Image classification data set "images_256" (Do-Trung-Quan/DO-AN-TOT-NGHIEP-E22-T02 on GitHub). Class labels (3): STB, normal, silicosis.

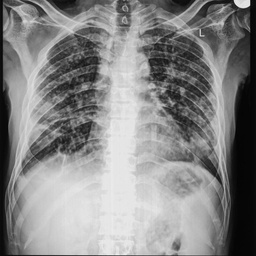
Label: STB

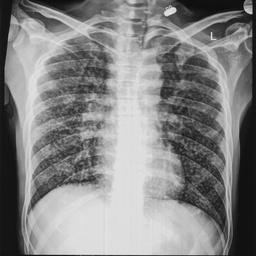
Label: silicosis

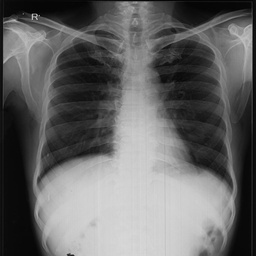
Label: normal

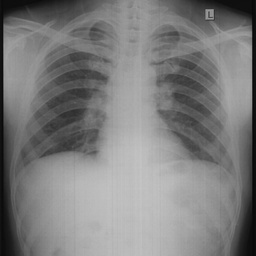
Label: silicosis

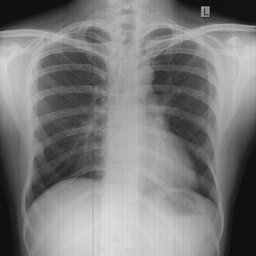
Label: normal

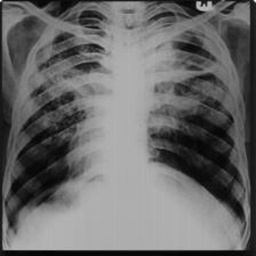
Label: STB
